Run: headless pygame with SDL's dummy video driver; simulated clock (each Clock.tick advances the game by its frame time, no real sleeping); random seed 0; keys injected as events and as key.get_pressed() state; mouse plan: one left click at the window centre at the start of phase 2, then a move to the lower-right quarter at the start of phase 3.
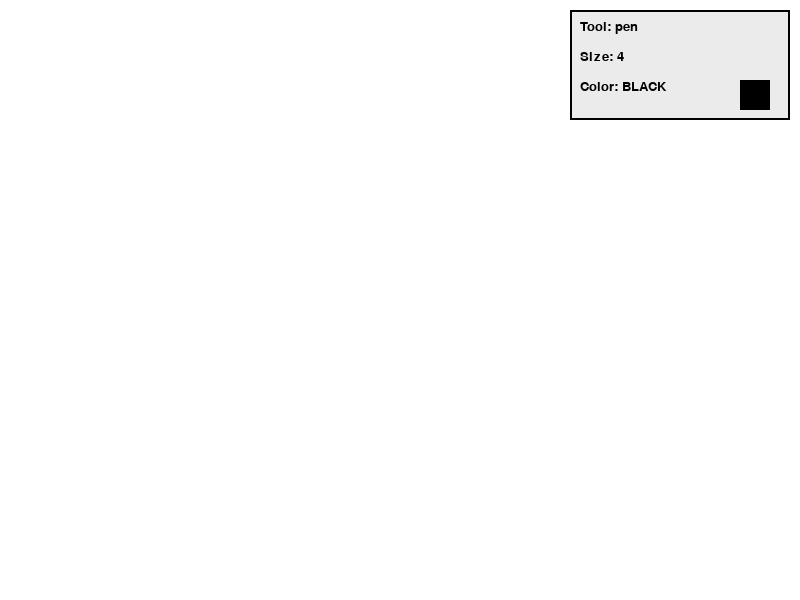
Frame 1 of 4 · flips 1–60 · no input
Frame 2 of 4 · flips 61–180 · clicked the window centre · tapped SPACE, RETURN · held RIGHT (→), D · screen unchanged from frame 1, image omitted
Frame 3 of 4 · flips 181–300 · moved the mouse to the lower-right quarter · held DOWN (↓), S · screen unchanged from frame 2, image omitted
Frame 4 of 4 · flips 301–420 · held LEFT (←), A, UP (↑), W · screen unchanged from frame 3, image omitted

The pygame program that drew these frames:

import pygame
import math

pygame.init()

# SETTINGS 
WIDTH, HEIGHT = 800, 600
FPS = 60
BG_COLOR = (255, 255, 255)

screen = pygame.display.set_mode((WIDTH, HEIGHT))
clock = pygame.time.Clock()

font = pygame.font.SysFont("Verdana", 20)

# COLORS 
BLACK = (0,0,0)
WHITE = (255,255,255)
GRAY  = (160,160,160)
RED   = (255,0,0)
GREEN = (0,180,0)
BLUE  = (0,0,255)

colors = {
    pygame.K_0: (BLACK, "BLACK"),
    pygame.K_1: (RED, "RED"),
    pygame.K_2: (GREEN, "GREEN"),
    pygame.K_3: (BLUE, "BLUE"),
    pygame.K_4: ((255,255,0), "YELLOW"),
    pygame.K_5: ((255,165,0), "ORANGE"),
    pygame.K_6: ((128,0,128), "PURPLE"),
    pygame.K_7: ((255,105,180), "PINK"),
    pygame.K_8: ((139,69,19), "BROWN"),
    pygame.K_9: (GRAY, "GRAY"),
}

# STATE 
tool = "pen"
color, color_name = BLACK, "BLACK"
thickness = 4

drawing = False
start = None
prev = None
current = None

canvas = pygame.Surface((WIDTH, HEIGHT))
canvas.fill(BG_COLOR)

# HELP FUNCTIONS 
def get_color():
    return BG_COLOR if tool == "eraser" else color

def draw_rect(surface, start, end):
    x1, y1 = start
    x2, y2 = end
    rect = pygame.Rect(min(x1,x2), min(y1,y2), abs(x2-x1), abs(y2-y1))
    pygame.draw.rect(surface, get_color(), rect, thickness)

def draw_circle(surface, start, end):
    r = int(math.hypot(end[0]-start[0], end[1]-start[1]))
    if r > 0:
        pygame.draw.circle(surface, get_color(), start, r, thickness)

def draw_ui():
    pygame.draw.rect(screen, (235,235,235), (WIDTH-230, 10, 220, 110))
    pygame.draw.rect(screen, BLACK, (WIDTH-230, 10, 220, 110), 2)

    screen.blit(font.render(f"Tool: {tool}", True, BLACK), (WIDTH-220, 20))
    screen.blit(font.render(f"Size: {thickness}", True, BLACK), (WIDTH-220, 50))
    screen.blit(font.render(f"Color: {color_name}", True, BLACK), (WIDTH-220, 80))

    pygame.draw.rect(screen, color, (WIDTH-60, 80, 30, 30))

# MAIN LOOP 
running = True
while running:
    for event in pygame.event.get():

        if event.type == pygame.QUIT:
            running = False

        # KEYBOARD 
        elif event.type == pygame.KEYDOWN:
            if event.key == pygame.K_w: tool = "pen"
            elif event.key == pygame.K_r: tool = "rect"
            elif event.key == pygame.K_c: tool = "circle"
            elif event.key == pygame.K_e: tool = "eraser"

            elif event.key in (pygame.K_PLUS, pygame.K_EQUALS):
                thickness += 1
            elif event.key == pygame.K_MINUS and thickness > 1:
                thickness -= 1

            elif event.key == pygame.K_SPACE:
                canvas.fill(BG_COLOR)

            elif event.key in colors:
                color, color_name = colors[event.key]

        # MOUSE 
        elif event.type == pygame.MOUSEBUTTONDOWN:
            if event.button == 1:
                drawing = True
                start = prev = current = event.pos

        elif event.type == pygame.MOUSEMOTION:
            if drawing:
                current = event.pos
                if tool in ("pen", "eraser"):
                    pygame.draw.line(canvas, get_color(), prev, current, thickness)
                    prev = current

        elif event.type == pygame.MOUSEBUTTONUP:
            if event.button == 1 and drawing:
                current = event.pos

                if tool == "rect":
                    draw_rect(canvas, start, current)
                elif tool == "circle":
                    draw_circle(canvas, start, current)

                drawing = False

    # DRAW 
    screen.blit(canvas, (0,0))

    if drawing and tool in ("rect", "circle") and start and current:
        if tool == "rect":
            draw_rect(screen, start, current)
        elif tool == "circle":
            draw_circle(screen, start, current)

    draw_ui()

    pygame.display.flip()
    clock.tick(FPS)

pygame.quit()
